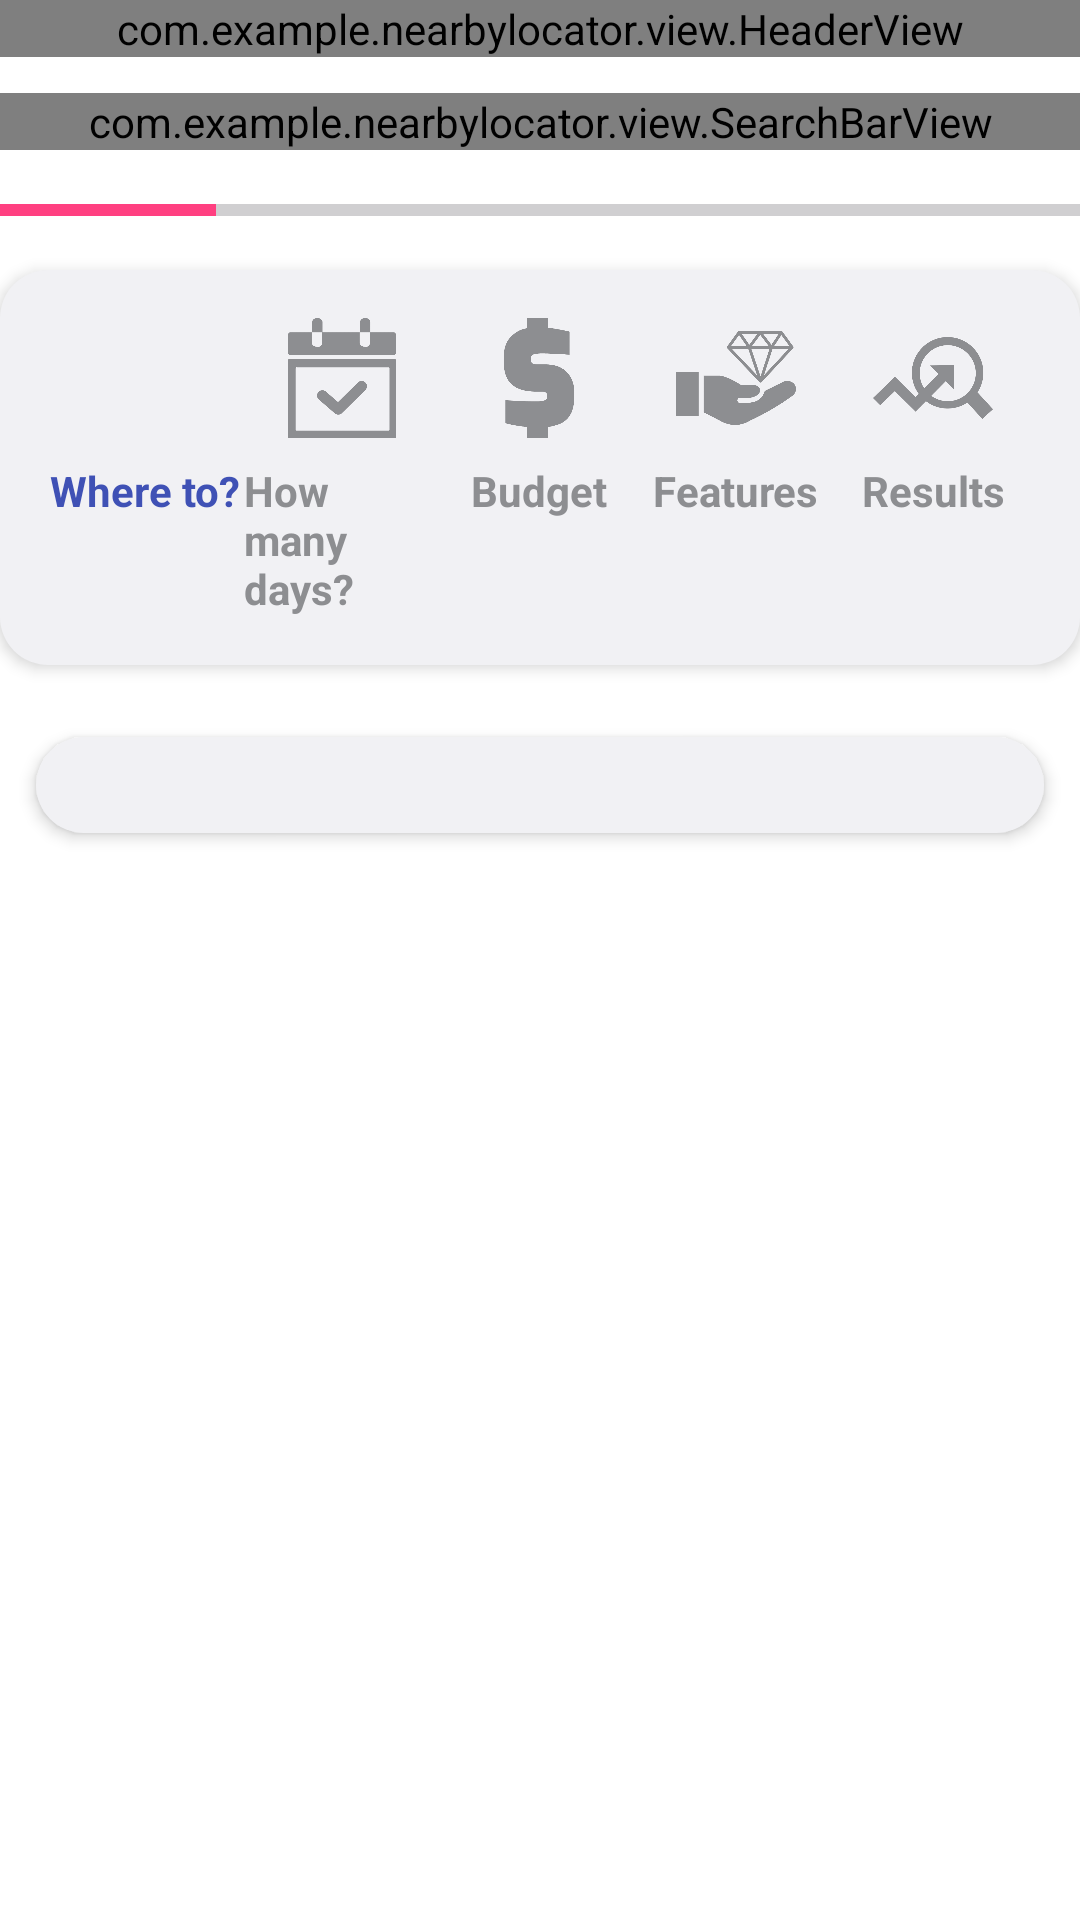

Here is an Android app screen rendered from its layout file. Give the layout XML and the strings, colors and styles it references.
<!-- AndroidManifest.xml: application theme Theme.NearbyLocator -->
<!-- res/layout/fragment_travel_planner.xml -->
<?xml version="1.0" encoding="utf-8"?>
<ScrollView xmlns:android="http://schemas.android.com/apk/res/android"
    xmlns:app="http://schemas.android.com/apk/res-auto"
    xmlns:tools="http://schemas.android.com/tools"
    android:layout_width="match_parent"
    android:layout_height="match_parent"
    android:background="@color/white"
    tools:context=".fragments.TravelPlannerFragment">

    <LinearLayout
        android:layout_width="match_parent"
        android:layout_height="wrap_content"
        android:orientation="vertical">

        
        <com.example.nearbylocator.view.HeaderView
            android:layout_width="match_parent"
            android:layout_height="wrap_content"
            android:layout_marginBottom="12dp" />

        
        <com.example.nearbylocator.view.SearchBarView
            android:id="@+id/search_bar_view"
            android:layout_width="match_parent"
            android:layout_height="wrap_content"
            android:layout_marginBottom="16dp" />

        
        <ProgressBar
            android:id="@+id/timeline_progress_bar"
            style="?android:attr/progressBarStyleHorizontal"
            android:layout_width="match_parent"
            android:layout_height="8dp"
            android:progress="20"
            android:max="100"
            android:progressTint="@color/colorAccent"
            android:backgroundTint="@color/grey"
            android:layout_marginBottom="16dp" />

        
        <LinearLayout
            android:id="@+id/timeline_view"
            android:layout_width="match_parent"
            android:layout_height="wrap_content"
            android:orientation="horizontal"
            android:padding="16dp"
            android:background="@drawable/background_rounded"
            android:elevation="3dp"
            android:layout_marginBottom="12dp">

            
            <LinearLayout
                android:id="@+id/timeline_step_1"
                android:layout_width="0dp"
                android:layout_height="wrap_content"
                android:layout_weight="1"
                android:orientation="vertical"
                android:gravity="center">

                <ImageView
                    android:layout_width="40dp"
                    android:layout_height="40dp"
                    android:src="@drawable/icon_location"
                    app:tint="@color/colorPrimary" />

                <TextView
                    android:text="Where to?"
                    android:layout_width="wrap_content"
                    android:layout_height="wrap_content"
                    android:textColor="@color/colorPrimary"
                    android:textStyle="bold"
                    android:textSize="14sp"
                    android:layout_marginTop="8dp" />
            </LinearLayout>

            
            <LinearLayout
                android:id="@+id/timeline_step_2"
                android:layout_width="0dp"
                android:layout_height="wrap_content"
                android:layout_weight="1"
                android:orientation="vertical"
                android:gravity="center">

                <ImageView
                    android:layout_width="40dp"
                    android:layout_height="40dp"
                    android:src="@drawable/ic_calender"
                    app:tint="@color/grey" />

                <TextView
                    android:text="How many days?"
                    android:layout_width="wrap_content"
                    android:layout_height="wrap_content"
                    android:textColor="@color/grey"
                    android:textStyle="bold"
                    android:textSize="14sp"
                    android:layout_marginTop="8dp" />
            </LinearLayout>

            
            <LinearLayout
                android:id="@+id/timeline_step_3"
                android:layout_width="0dp"
                android:layout_height="wrap_content"
                android:layout_weight="1"
                android:orientation="vertical"
                android:gravity="center">

                <ImageView
                    android:layout_width="40dp"
                    android:layout_height="40dp"
                    android:src="@drawable/ic_dollar"
                    app:tint="@color/grey" />

                <TextView
                    android:text="Budget"
                    android:layout_width="wrap_content"
                    android:layout_height="wrap_content"
                    android:textColor="@color/grey"
                    android:textStyle="bold"
                    android:textSize="14sp"
                    android:layout_marginTop="8dp" />
            </LinearLayout>

            
            <LinearLayout
                android:id="@+id/timeline_step_4"
                android:layout_width="0dp"
                android:layout_height="wrap_content"
                android:layout_weight="1"
                android:orientation="vertical"
                android:gravity="center">

                <ImageView
                    android:layout_width="40dp"
                    android:layout_height="40dp"
                    android:src="@drawable/ic_feature"
                    app:tint="@color/grey" />

                <TextView
                    android:text="Features"
                    android:layout_width="wrap_content"
                    android:layout_height="wrap_content"
                    android:textColor="@color/grey"
                    android:textStyle="bold"
                    android:textSize="14sp"
                    android:layout_marginTop="8dp" />
            </LinearLayout>

            
            <LinearLayout
                android:id="@+id/timeline_step_5"
                android:layout_width="0dp"
                android:layout_height="wrap_content"
                android:layout_weight="1"
                android:orientation="vertical"
                android:gravity="center">

                <ImageView
                    android:layout_width="40dp"
                    android:layout_height="40dp"
                    android:src="@drawable/ic_result"
                    app:tint="@color/grey" />

                <TextView
                    android:text="Results"
                    android:layout_width="wrap_content"
                    android:layout_height="wrap_content"
                    android:textColor="@color/grey"
                    android:textStyle="bold"
                    android:textSize="14sp"
                    android:layout_marginTop="8dp" />
            </LinearLayout>

        </LinearLayout>

        
        <LinearLayout
            android:id="@+id/question_container"
            android:layout_width="match_parent"
            android:layout_height="wrap_content"
            android:orientation="vertical"
            android:layout_margin="12dp"
            android:background="@drawable/background_rounded"
            android:elevation="3dp"
            android:padding="16dp">

            
        </LinearLayout>

        
        <LinearLayout
            android:layout_width="match_parent"
            android:layout_height="wrap_content"
            android:orientation="horizontal"
            android:layout_marginTop="16dp"
            android:gravity="end">

            <Button
                android:id="@+id/btn_previous"
                android:layout_width="wrap_content"
                android:layout_height="wrap_content"
                android:text="Previous"
                android:textColor="@color/whiteTextColor"
                android:backgroundTint="@color/colorPrimary"
                android:layout_marginEnd="12dp"
                android:visibility="gone"
                android:padding="12dp"
                android:layout_marginBottom="16dp"
                android:layout_gravity="start"
                android:elevation="4dp"
                android:background="@drawable/background_rounded" />

            <Button
                android:id="@+id/btn_next"
                android:layout_width="wrap_content"
                android:layout_height="wrap_content"
                android:backgroundTint="@color/colorPrimary"
                android:textColor="@color/whiteTextColor"
                android:text="Next"
                android:padding="12dp"
                android:layout_marginBottom="16dp"
                android:layout_gravity="end"
                android:elevation="4dp"
                android:background="@drawable/background_button" />
        </LinearLayout>

        
        <TextView
            android:id="@+id/ai_suggestion_text"
            android:layout_width="wrap_content"
            android:layout_height="wrap_content"
            android:layout_marginTop="24dp"
            android:layout_gravity="center"
            android:text="AI Suggestions will be displayed here."
            android:textColor="@color/grey"
            android:textSize="16sp"
            android:elevation="2dp"
            android:background="@drawable/background_rounded"
            android:padding="12dp"
            android:visibility="gone" />

        
        <TextView
            android:id="@+id/result_text"
            android:layout_width="wrap_content"
            android:layout_height="wrap_content"
            android:layout_marginTop="24dp"
            android:layout_gravity="center"
            android:text=""
            android:textColor="@color/colorPrimary"
            android:textSize="18sp"
            android:elevation="2dp"
            android:background="@drawable/background_rounded"
            android:padding="12dp"
            android:visibility="gone" />
    </LinearLayout>
</ScrollView>
<!-- resources referenced by this layout -->
<resources>
  <color name="colorAccent">#FF4081</color>
  <color name="colorPrimary">#3F51B5</color>
  <color name="grey">#8D8E91</color>
  <color name="white">#FFFFFFFF</color>
  <color name="whiteTextColor">#fff</color>
  <!-- drawable background_rounded (drawable) -->
  <shape xmlns:android="http://schemas.android.com/apk/res/android"
      android:shape="rectangle">
      <corners android:radius="16dp"/>
      <solid android:color="@color/light_grey"/>
      <padding android:left="8dp" android:right="8dp" android:top="8dp" android:bottom="8dp"/>
  </shape>
  <!-- drawable ic_calender: webp bitmap (drawable, 2244 bytes) -->
  <!-- drawable ic_dollar: webp bitmap (drawable, 1426 bytes) -->
  <!-- drawable ic_feature: webp bitmap (drawable, 3746 bytes) -->
  <!-- drawable ic_result: webp bitmap (drawable, 5596 bytes) -->
  <style name="Theme.NearbyLocator" parent="Base.Theme.NearbyLocator" />
  <color name="light_grey">#f1f1f4</color>
  <style name="Base.Theme.NearbyLocator" parent="Theme.Material3.DayNight.NoActionBar">
          
          
          
          <item name="colorPrimary">@color/white</item>
          <item name="android:statusBarColor">@android:color/white</item>
          <item name="android:windowLightStatusBar">true</item>
          <item name="android:navigationBarColor">@color/white</item>
      </style>
</resources>
